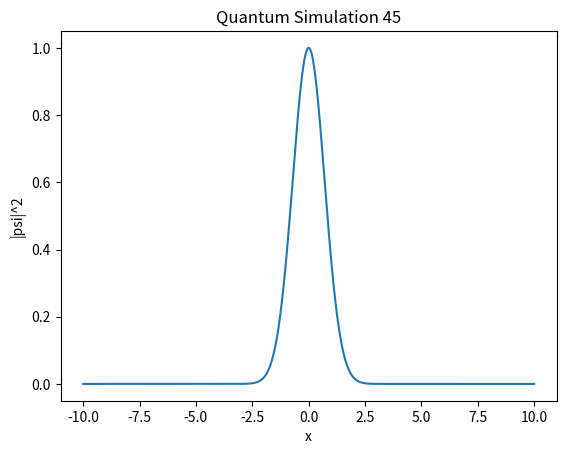

This chart was generated by the following Python code:
import numpy as np
import matplotlib.pyplot as plt

def simulate():
    x = np.linspace(-10, 10, 1000)
    psi = np.exp(-x**2 / 2) * np.exp(1j * 5 * x)
    plt.plot(x, np.abs(psi)**2)
    plt.title("Quantum Simulation 45")
    plt.xlabel("x")
    plt.ylabel("|psi|^2")

if __name__ == "__main__":
    simulate()
